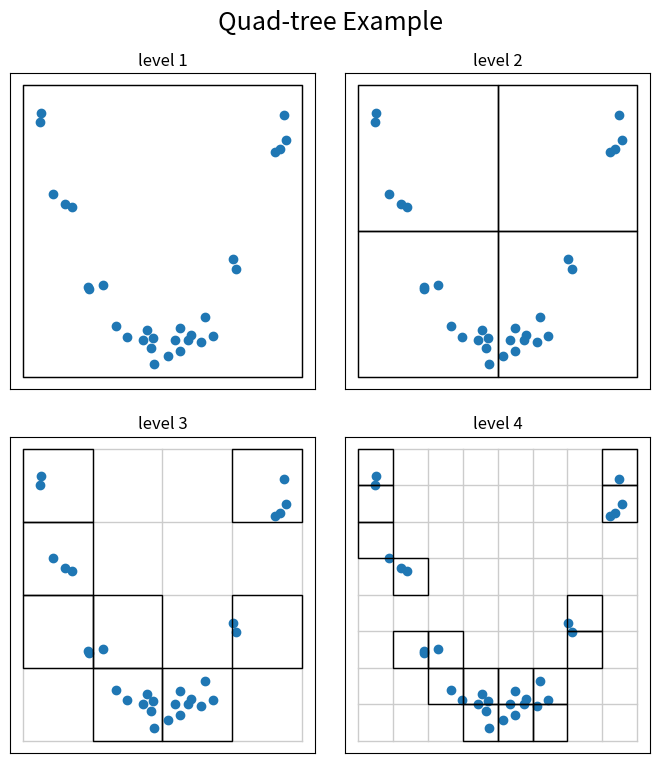

This figure's Python source:
"""
Quad Tree Example
-----------------

This example creates a simple quad-tree partition of a two-dimensional
parameter space, and plots a visualization of the result.
"""
# [redacted]
# License: BSD
#   The figure produced by this code is published in the textbook
#   "Statistics, Data Mining, and Machine Learning in Astronomy" (2013)
#   For more information, see http://astroML.github.com
import numpy as np
from matplotlib import pyplot as plt


# We'll create a QuadTree class which will recursively subdivide the
# space into quadrants
class QuadTree:
    """Simple Quad-tree class"""

    # class initialization function
    def __init__(self, data, mins, maxs, depth=3):
        self.data = np.asarray(data)

        # data should be two-dimensional
        assert self.data.shape[1] == 2

        if mins is None:
            mins = data.min(0)
        if maxs is None:
            maxs = data.max(0)

        self.mins = np.asarray(mins)
        self.maxs = np.asarray(maxs)
        self.sizes = self.maxs - self.mins

        self.children = []

        mids = 0.5 * (self.mins + self.maxs)
        xmin, ymin = self.mins
        xmax, ymax = self.maxs
        xmid, ymid = mids

        if depth > 0:
            # split the data into four quadrants
            data_q1 = data[(data[:, 0] < mids[0])
                           & (data[:, 1] < mids[1])]
            data_q2 = data[(data[:, 0] < mids[0])
                           & (data[:, 1] >= mids[1])]
            data_q3 = data[(data[:, 0] >= mids[0])
                           & (data[:, 1] < mids[1])]
            data_q4 = data[(data[:, 0] >= mids[0])
                           & (data[:, 1] >= mids[1])]

            # recursively build a quad tree on each quadrant which has data
            if data_q1.shape[0] > 0:
                self.children.append(QuadTree(data_q1,
                                              [xmin, ymin], [xmid, ymid],
                                              depth - 1))
            if data_q2.shape[0] > 0:
                self.children.append(QuadTree(data_q2,
                                              [xmin, ymid], [xmid, ymax],
                                              depth - 1))
            if data_q3.shape[0] > 0:
                self.children.append(QuadTree(data_q3,
                                              [xmid, ymin], [xmax, ymid],
                                              depth - 1))
            if data_q4.shape[0] > 0:
                self.children.append(QuadTree(data_q4,
                                              [xmid, ymid], [xmax, ymax],
                                              depth - 1))

    def draw_rectangle(self, ax, depth):
        """Recursively plot a visualization of the quad tree region"""
        if depth is None or depth == 0:
            rect = plt.Rectangle(self.mins, *self.sizes, zorder=2,
                                 ec='#000000', fc='none')
            ax.add_patch(rect)
        if depth is None or depth > 0:
            for child in self.children:
                child.draw_rectangle(ax, depth - 1)


def draw_grid(ax, xlim, ylim, Nx, Ny, **kwargs):
    """ draw a background grid for the quad tree"""
    for x in np.linspace(xlim[0], xlim[1], Nx):
        ax.plot([x, x], ylim, **kwargs)
    for y in np.linspace(ylim[0], ylim[1], Ny):
        ax.plot(xlim, [y, y], **kwargs)


#------------------------------------------------------------
# Create a set of structured random points in two dimensions
np.random.seed(0)

X = np.random.random((30, 2)) * 2 - 1
X[:, 1] *= 0.1
X[:, 1] += X[:, 0] ** 2

#------------------------------------------------------------
# Use our Quad Tree class to recursively divide the space
mins = (-1.1, -0.1)
maxs = (1.1, 1.1)
QT = QuadTree(X, mins, maxs, depth=3)

#------------------------------------------------------------
# Plot four different levels of the quad tree
fig = plt.figure(figsize=(8, 8))
fig.subplots_adjust(wspace=0.1, hspace=0.15,
                    left=0.1, right=0.9,
                    bottom=0.05, top=0.9)

for level in range(1, 5):
    ax = fig.add_subplot(2, 2, level, xticks=[], yticks=[])
    ax.scatter(X[:, 0], X[:, 1])
    QT.draw_rectangle(ax, depth=level - 1)

    Nlines = 1 + 2 ** (level - 1)
    draw_grid(ax, (mins[0], maxs[0]), (mins[1], maxs[1]),
              Nlines, Nlines, linewidth=1,
              color='#CCCCCC', zorder=0)

    ax.set_xlim(-1.2, 1.2)
    ax.set_ylim(-0.15, 1.15)
    ax.set_title('level %i' % level)

# suptitle() adds a title to the entire figure
fig.suptitle('Quad-tree Example', fontsize=18)
plt.show()
